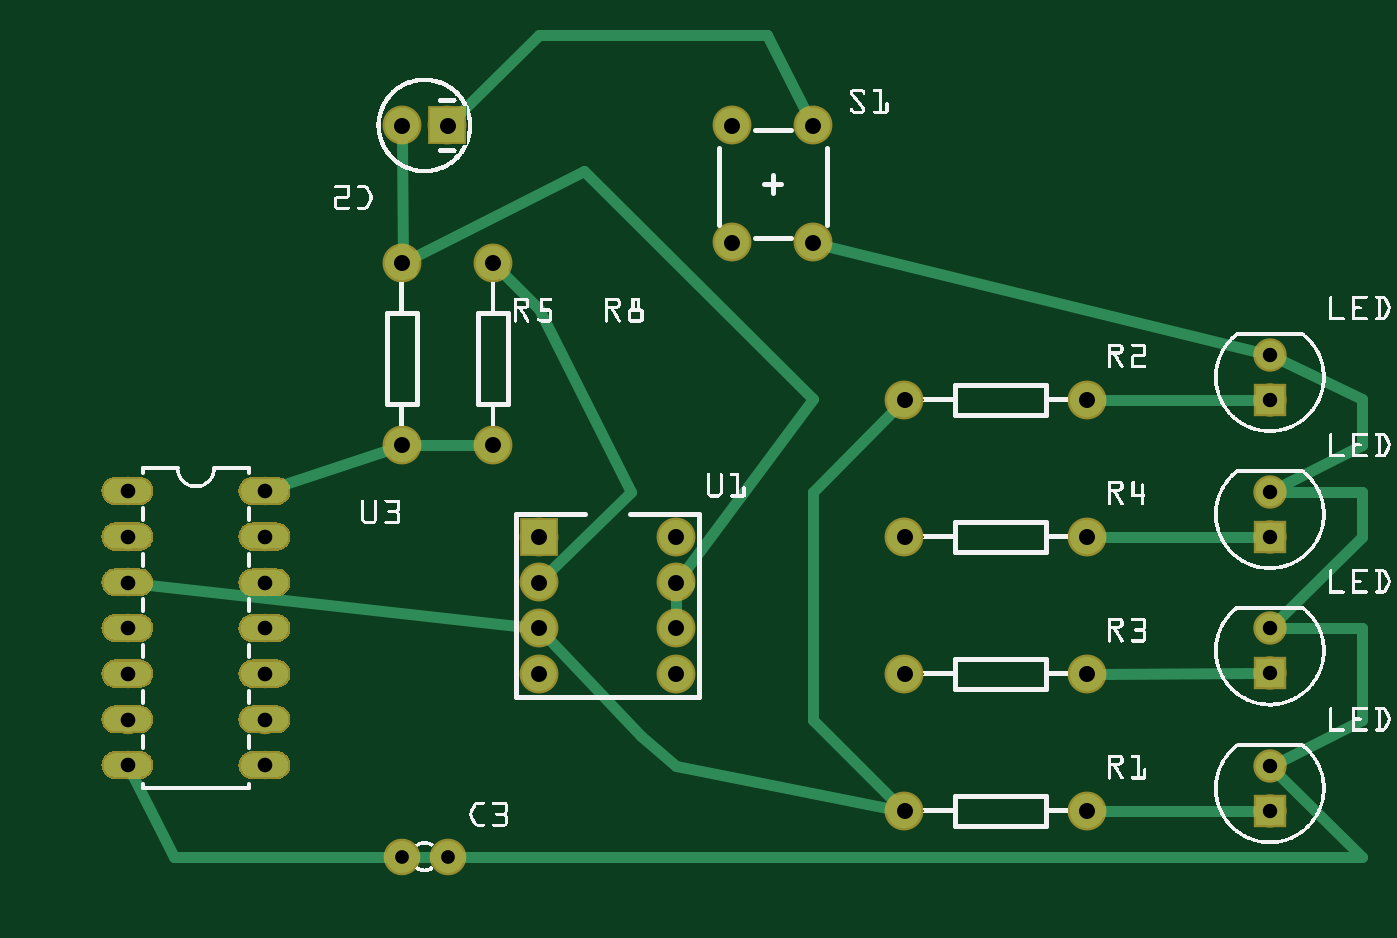
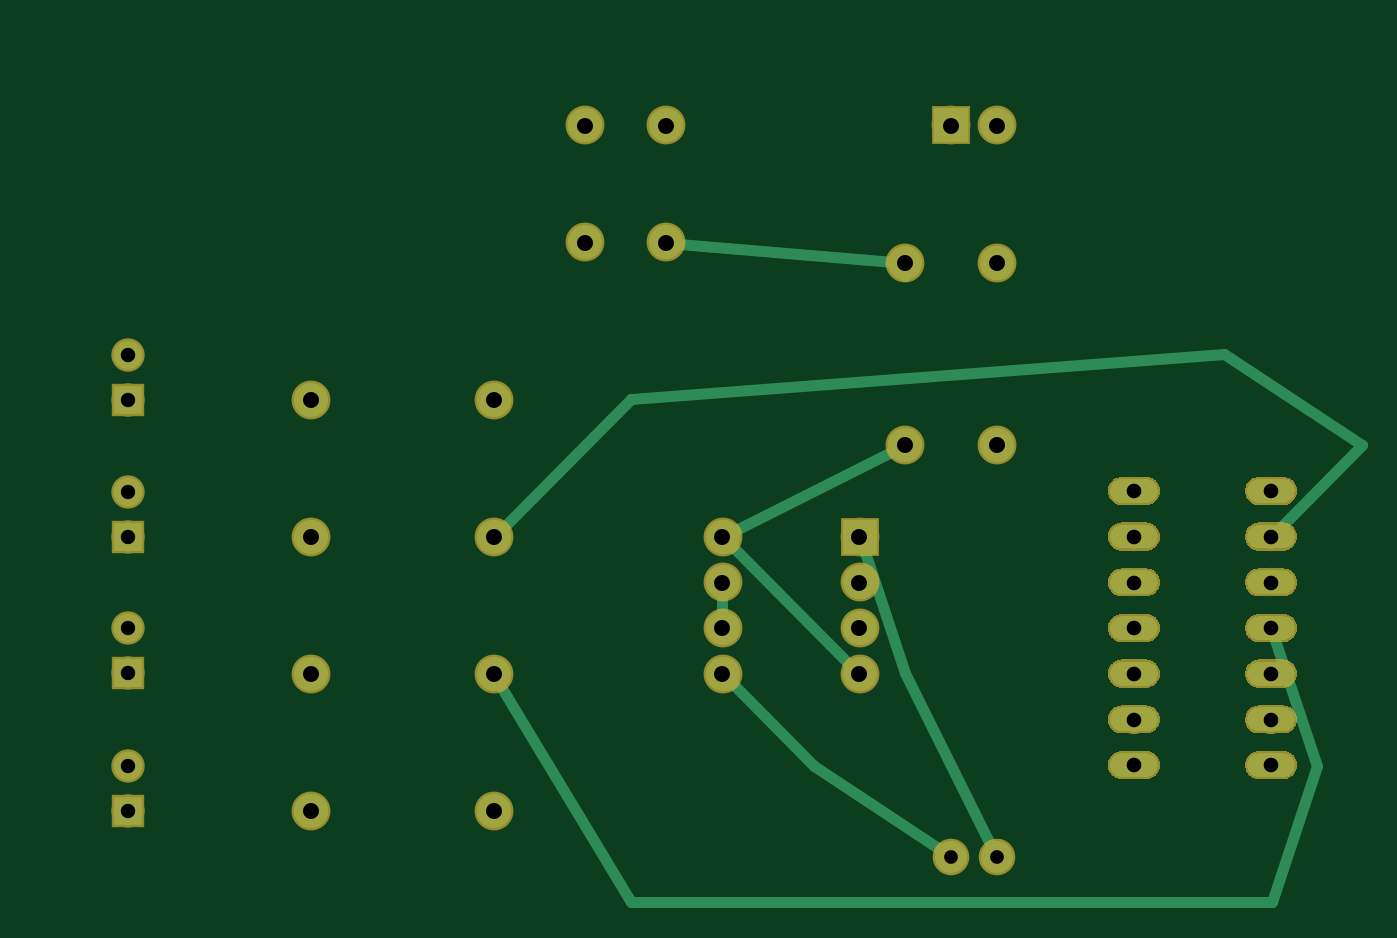
Circuit board: 6 layer files. Board 73.7 x 48.2 mm.
- bottom_copper: DesignICAss_copperBottom.gbl (33162 bytes)
- top_copper: DesignICAss_copperTop.gtl (34169 bytes)
- drill: DesignICAss_drill.txt (915 bytes)
- bottom_mask: DesignICAss_maskBottom.gbs (32497 bytes)
- top_mask: DesignICAss_maskTop.gts (32683 bytes)
- top_silk: DesignICAss_silkTop.gto (271222 bytes)

=== bottom_copper: DesignICAss_copperBottom.gbl (33162 bytes, source omitted) ===
=== top_copper: DesignICAss_copperTop.gtl (34169 bytes, source omitted) ===
=== drill: DesignICAss_drill.txt ===
; NON-PLATED HOLES START AT T1
; THROUGH (PLATED) HOLES START AT T100
M48
INCH
T100C0.035000
T101C0.032000
T102C0.030000
T103C0.031497
%
T100
X012973Y010287
X024973Y013287
X017201Y016727
X020973Y010287
X011973Y016287
X015973Y010287
X009973Y019287
X020973Y007287
X020973Y013287
X018973Y016727
X024973Y004287
X012973Y009287
X015973Y009287
X010973Y019287
X024973Y007287
X009973Y016287
X009973Y012287
X015973Y007287
X024973Y010287
X015973Y008287
X017201Y019287
X011973Y012287
X012973Y008287
X020973Y004287
X018973Y019287
X012973Y007287
T101
X006973Y011287
X003973Y007287
X006973Y006287
X003973Y010287
X006973Y008287
X006973Y009287
X006973Y007287
X003973Y011287
X003973Y008287
X006973Y010287
X003973Y005287
X003973Y009287
X006973Y005287
X003973Y006287
T102
X010975Y003287
X009973Y003287
T103
X028973Y007302
X028973Y011271
X028973Y013287
X028973Y008287
X028973Y010287
X028973Y014271
X028973Y005271
X028973Y004287
T00
M30

=== bottom_mask: DesignICAss_maskBottom.gbs (32497 bytes, source omitted) ===
=== top_mask: DesignICAss_maskTop.gts (32683 bytes, source omitted) ===
=== top_silk: DesignICAss_silkTop.gto (271222 bytes, source omitted) ===
